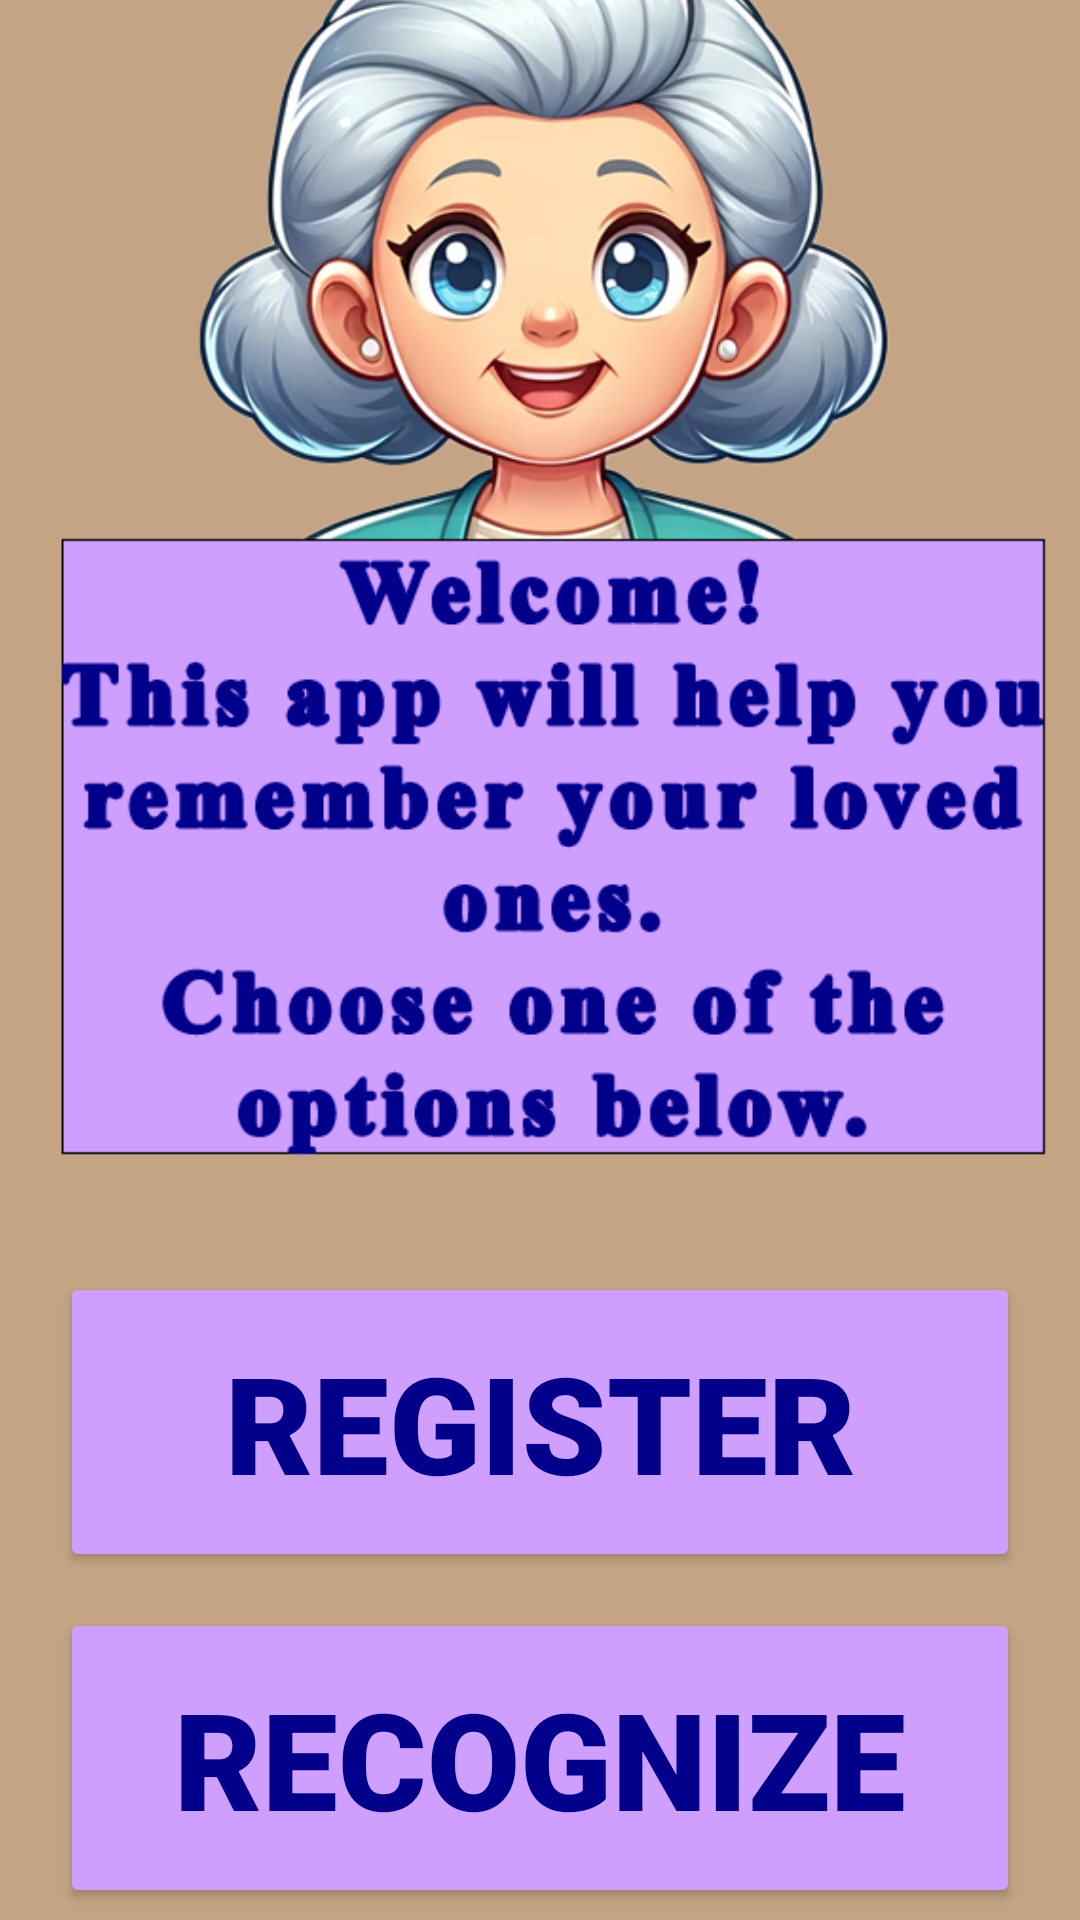

Write the Android layout XML for this screen, with the resource values it uses.
<!-- AndroidManifest.xml: application theme Theme.AppCompat.DayNight.NoActionBar -->
<!-- res/layout/activity_main.xml -->
<?xml version="1.0" encoding="utf-8"?>
<androidx.constraintlayout.widget.ConstraintLayout xmlns:android="http://schemas.android.com/apk/res/android"
    xmlns:app="http://schemas.android.com/apk/res-auto"
    xmlns:tools="http://schemas.android.com/tools"
    android:layout_width="match_parent"
    android:layout_height="match_parent"
    android:background="@color/light_Broun"
    tools:context=".MainActivity">


    <Button
        android:id="@+id/buttonregister"
        style="@style/buttonStyle"
        android:layout_width="0dp"
        android:layout_height="100dp"
        android:layout_marginStart="20dp"
        android:layout_marginEnd="20dp"
        android:layout_marginBottom="12dp"
        android:text="@string/register"
        android:textFontWeight="1000"
        app:layout_constraintBottom_toTopOf="@+id/buttonrecognize"
        app:layout_constraintEnd_toEndOf="parent"
        app:layout_constraintHorizontal_bias="1.0"
        app:layout_constraintStart_toStartOf="parent"

        />

    <Button
        android:id="@+id/buttonrecognize"
        style="@style/buttonStyle"
        android:layout_width="0dp"
        android:layout_height="100dp"
        android:layout_marginStart="20dp"
        android:layout_marginEnd="20dp"
        android:layout_marginBottom="4dp"
        android:text="@string/recognize"

        android:textFontWeight="1000"
        app:layout_constraintBottom_toBottomOf="parent"
        app:layout_constraintEnd_toEndOf="parent"
        app:layout_constraintHorizontal_bias="0.0"
        app:layout_constraintStart_toStartOf="parent" />

    <ImageView
        android:id="@+id/imageView"
        android:layout_width="match_parent"
        android:layout_height="448dp"
        android:layout_marginBottom="8dp"
        app:layout_constraintBottom_toTopOf="@+id/buttonregister"
        app:layout_constraintEnd_toEndOf="parent"
        app:layout_constraintHorizontal_bias="0.0"
        app:layout_constraintStart_toStartOf="parent"
        app:srcCompat="@drawable/granny_photoshop" />

</androidx.constraintlayout.widget.ConstraintLayout>
<!-- resources referenced by this layout -->
<resources>
  <color name="light_Broun">#C4A484</color>
  <!-- drawable granny_photoshop: png bitmap (drawable, 234948 bytes) -->
  <string name="recognize">Recognize</string>
  <string name="register">Register</string>
  <style name="buttonStyle" parent="TextAppearance.AppCompat">
          <item name="android:textColor">#00008b</item>
          <item name="android:backgroundTint">#CF9FFF</item>
          <item name="android:textSize">45sp</item>
          <item name="android:textStyle">bold</item>
      </style>
</resources>
